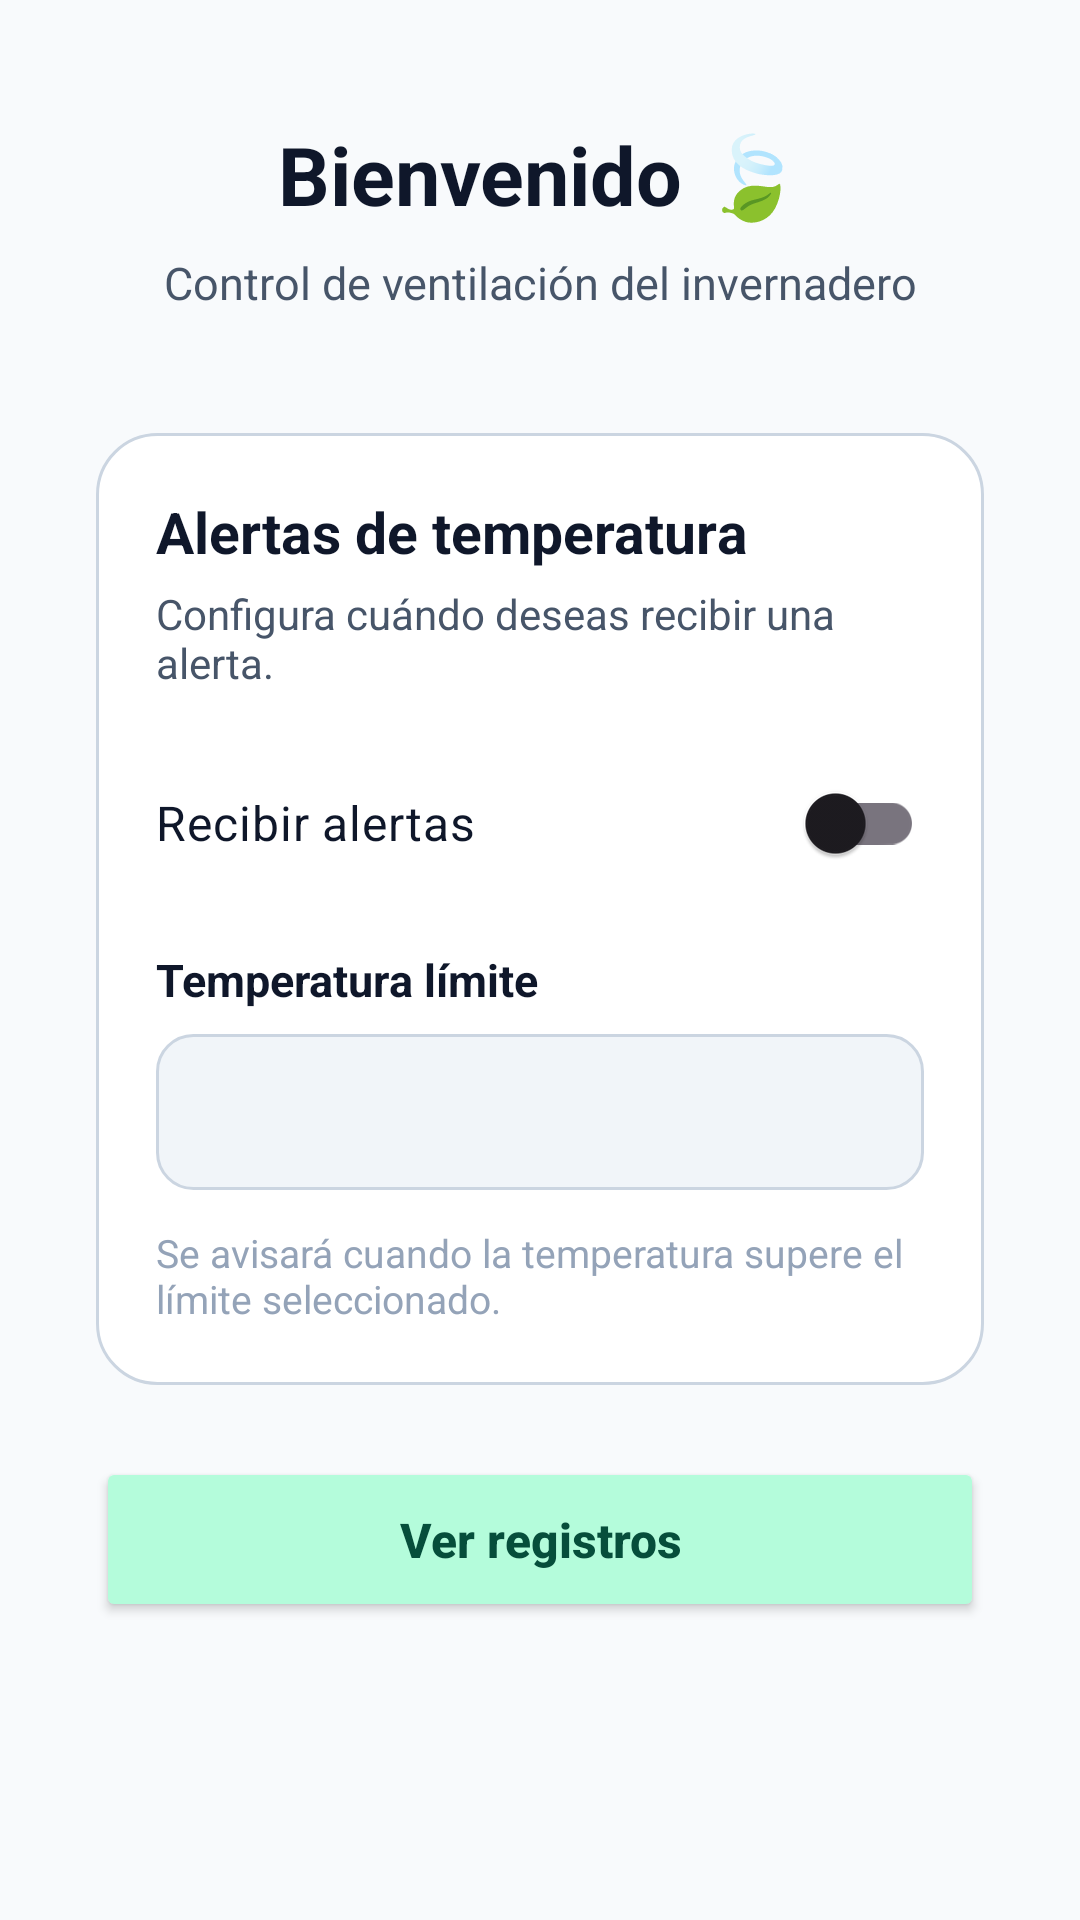

This screen was rendered from an Android layout file. Write that file and the resources it references.
<!-- AndroidManifest.xml: application theme Theme.AirControl -->
<!-- res/layout/activity_bienvenida.xml -->
<?xml version="1.0" encoding="utf-8"?>
<androidx.constraintlayout.widget.ConstraintLayout
    xmlns:android="http://schemas.android.com/apk/res/android"
    xmlns:app="http://schemas.android.com/apk/res-auto"
    xmlns:tools="http://schemas.android.com/tools"
    android:id="@+id/main"
    android:layout_width="match_parent"
    android:layout_height="match_parent"
    android:background="@color/background"
    android:paddingStart="24dp"
    android:paddingEnd="24dp"
    tools:context=".BienvenidaActivity">

    

    <TextView
        android:id="@+id/txtCorreoUsuario"
        android:layout_width="0dp"
        android:layout_height="wrap_content"
        android:layout_marginTop="40dp"
        android:gravity="center"
        android:text="Bienvenido 🍃"
        android:textColor="@color/text_primary"
        android:textSize="27sp"
        android:textStyle="bold"
        app:layout_constraintEnd_toEndOf="parent"
        app:layout_constraintStart_toStartOf="parent"
        app:layout_constraintTop_toTopOf="parent" />

    

    <TextView
        android:id="@+id/txtSubtitulo"
        android:layout_width="0dp"
        android:layout_height="wrap_content"
        android:layout_marginTop="8dp"
        android:gravity="center"
        android:text="Control de ventilación del invernadero"
        android:textColor="@color/text_secondary"
        android:textSize="15sp"
        app:layout_constraintEnd_toEndOf="parent"
        app:layout_constraintStart_toStartOf="parent"
        app:layout_constraintTop_toBottomOf="@id/txtCorreoUsuario" />

    

    <LinearLayout
        android:id="@+id/cardAlertas"
        android:layout_width="0dp"
        android:layout_height="wrap_content"
        android:layout_marginStart="8dp"
        android:layout_marginTop="40dp"
        android:layout_marginEnd="8dp"
        android:background="@drawable/bg_alertas"
        android:orientation="vertical"
        android:padding="20dp"
        app:layout_constraintEnd_toEndOf="parent"
        app:layout_constraintStart_toStartOf="parent"
        app:layout_constraintTop_toBottomOf="@id/txtSubtitulo">

        <TextView
            android:layout_width="match_parent"
            android:layout_height="wrap_content"
            android:text="Alertas de temperatura"
            android:textColor="@color/text_primary"
            android:textSize="19sp"
            android:textStyle="bold" />

        <TextView
            android:layout_width="match_parent"
            android:layout_height="wrap_content"
            android:layout_marginTop="5dp"
            android:text="Configura cuándo deseas recibir una alerta."
            android:textColor="@color/text_secondary"
            android:textSize="14sp" />

        <androidx.appcompat.widget.SwitchCompat
            android:id="@+id/switchAlertas"
            android:layout_width="match_parent"
            android:layout_height="wrap_content"
            android:layout_marginTop="20dp"
            android:text="Recibir alertas"
            android:textColor="@color/text_primary"
            android:textSize="16sp" />

        <TextView
            android:id="@+id/txtTemperaturaAlerta"
            android:layout_width="match_parent"
            android:layout_height="wrap_content"
            android:layout_marginTop="18dp"
            android:text="Temperatura límite"
            android:textColor="@color/text_primary"
            android:textSize="15sp"
            android:textStyle="bold" />

        <Spinner
            android:id="@+id/spinnerTemperatura"
            android:layout_width="match_parent"
            android:layout_height="52dp"
            android:layout_marginTop="8dp"
            android:background="@drawable/bg_spinner"
            android:paddingStart="14dp"
            android:paddingEnd="14dp" />

        <TextView
            android:id="@+id/txtInfoAlerta"
            android:layout_width="match_parent"
            android:layout_height="wrap_content"
            android:layout_marginTop="12dp"
            android:text="Se avisará cuando la temperatura supere el límite seleccionado."
            android:textColor="@color/text_muted"
            android:textSize="13sp" />

    </LinearLayout>

    

    <Button
        android:id="@+id/btnRegistros"
        android:layout_width="0dp"
        android:layout_height="55dp"
        android:layout_marginStart="8dp"
        android:layout_marginTop="24dp"
        android:layout_marginEnd="8dp"
        android:backgroundTint="@color/primary"
        android:text="Ver registros"
        android:textAllCaps="false"
        android:textColor="@color/on_primary"
        android:textSize="16sp"
        android:textStyle="bold"
        app:cornerRadius="14dp"
        app:layout_constraintEnd_toEndOf="parent"
        app:layout_constraintStart_toStartOf="parent"
        app:layout_constraintTop_toBottomOf="@id/cardAlertas" />

</androidx.constraintlayout.widget.ConstraintLayout>
<!-- resources referenced by this layout -->
<resources>
  <color name="background">#F8FAFC</color>
  <color name="on_primary">#064E3B</color>
  <color name="primary">#B4FCDB</color>
  <color name="text_muted">#94A3B8</color>
  <color name="text_primary">#0F172A</color>
  <color name="text_secondary">#475569</color>
  <!-- drawable bg_alertas (drawable) -->
  <?xml version="1.0" encoding="utf-8"?>
  <shape xmlns:android="http://schemas.android.com/apk/res/android"
      android:shape="rectangle">
  
      <solid android:color="@color/surface" />
  
      <corners android:radius="20dp" />
  
      <stroke
          android:width="1dp"
          android:color="@color/border_color" />
  
      <padding
          android:left="20dp"
          android:top="20dp"
          android:right="20dp"
          android:bottom="20dp" />
  
  </shape>
  <!-- drawable bg_spinner (drawable) -->
  <?xml version="1.0" encoding="utf-8"?>
  <shape xmlns:android="http://schemas.android.com/apk/res/android"
      android:shape="rectangle">
  
      <solid android:color="@color/surface_variant" />
  
      <corners android:radius="12dp" />
  
      <stroke
          android:width="1dp"
          android:color="@color/border_color" />
  
      <padding
          android:left="14dp"
          android:top="8dp"
          android:right="14dp"
          android:bottom="8dp" />
  
  </shape>
  <style name="Theme.AirControl" parent="Base.Theme.AirControl" />
  <color name="surface">#FFFFFF</color>
  <color name="border_color">#CBD5E1</color>
  <color name="surface_variant">#F1F5F9</color>
  <style name="Base.Theme.AirControl" parent="Theme.Material3.DayNight.NoActionBar">
  
          
          <item name="colorPrimary">@color/logo_mint</item>
  
          
          <item name="colorOnPrimary">@color/on_primary</item>
  
          
          <item name="colorSecondary">@color/logo_mint_dark</item>
  
          
          <item name="android:colorBackground">@color/background</item>
  
          
          <item name="android:statusBarColor">@color/logo_mint</item>
  
          
          <item name="android:windowLightStatusBar">true</item>
  
          
          <item name="android:navigationBarColor">@color/background</item>
  
      </style>
  <color name="logo_mint">#B4FCDB</color>
  <color name="logo_mint_dark">#059669</color>
</resources>
